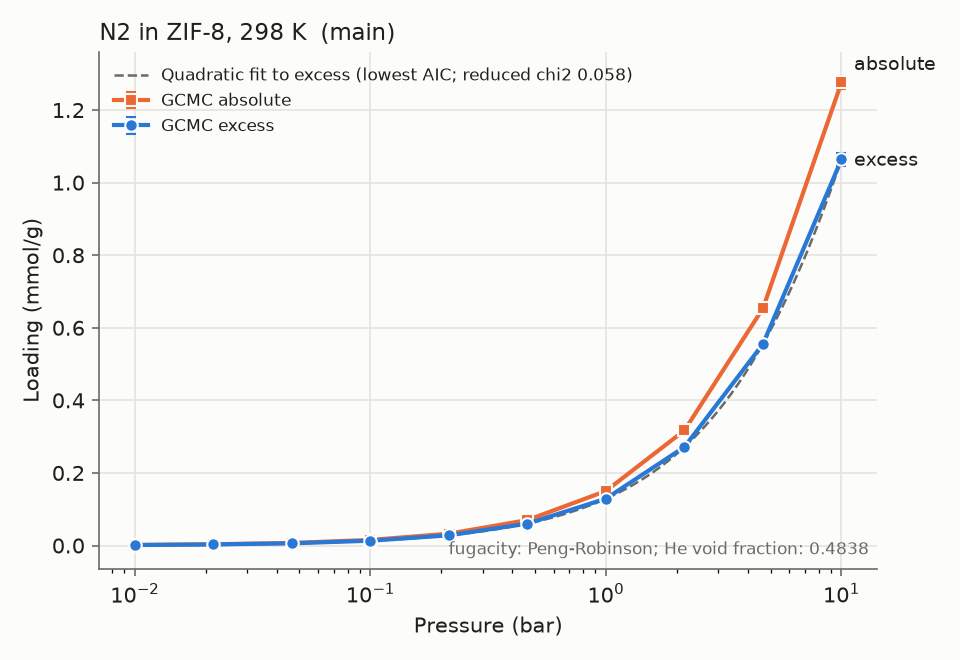

Data behind this chart, as committed beside it:
material_id, adsorbate, T_K, P_bar, loading_mmol_g, loading_err_mmol_g, basis, source, source_id, doi, notes
ZIF-8, N2, 298.0, 0.01, 0.001295, 0.0001622, excess, sim, 0abdde053d, , main;relerr>5%;low_loading
ZIF-8, N2, 298.0, 0.01, 0.001506, 0.0001622, absolute, sim, 0abdde053d, , main;relerr>5%;low_loading
ZIF-8, N2, 298.0, 0.02154, 0.002978, 0.0004455, excess, sim, b5543b5bcb, , main;relerr>5%;low_loading
ZIF-8, N2, 298.0, 0.02154, 0.003433, 0.0004455, absolute, sim, b5543b5bcb, , main;relerr>5%;low_loading
ZIF-8, N2, 298.0, 0.04642, 0.006094, 0.0002435, excess, sim, 2e372e717f, , main;relerr>5%;low_loading
ZIF-8, N2, 298.0, 0.04642, 0.007074, 0.0002435, absolute, sim, 2e372e717f, , main;relerr>5%;low_loading
ZIF-8, N2, 298.0, 0.1, 0.01327, 0.0003639, excess, sim, fe40a3298b, , main;relerr>5%;low_loading
ZIF-8, N2, 298.0, 0.1, 0.01538, 0.0003639, absolute, sim, fe40a3298b, , main;relerr>5%;low_loading
ZIF-8, N2, 298.0, 0.2154, 0.02808, 0.0007975, excess, sim, 96d9bcaadc, , main;relerr>5%;low_loading
ZIF-8, N2, 298.0, 0.2154, 0.03263, 0.0007975, absolute, sim, 96d9bcaadc, , main;relerr>5%;low_loading
ZIF-8, N2, 298.0, 0.4642, 0.06025, 0.0007983, excess, sim, 02ce9a953a, , main;relerr>5%
ZIF-8, N2, 298.0, 0.4642, 0.07006, 0.0007983, absolute, sim, 02ce9a953a, , main;relerr>5%
ZIF-8, N2, 298.0, 1.0, 0.1291, 0.001581, excess, sim, 71a60b12ef, , main;relerr>5%
ZIF-8, N2, 298.0, 1.0, 0.1502, 0.001581, absolute, sim, 71a60b12ef, , main;relerr>5%
ZIF-8, N2, 298.0, 2.154, 0.2717, 0.004597, excess, sim, e1905966e0, , main;relerr>5%
ZIF-8, N2, 298.0, 2.154, 0.3172, 0.004597, absolute, sim, e1905966e0, , main;relerr>5%
ZIF-8, N2, 298.0, 4.642, 0.5555, 0.006505, excess, sim, 894ef0d964, , main
ZIF-8, N2, 298.0, 4.642, 0.6537, 0.006505, absolute, sim, 894ef0d964, , main
ZIF-8, N2, 298.0, 10.0, 1.064, 0.01816, excess, sim, aeed2eec46, , main
ZIF-8, N2, 298.0, 10.0, 1.276, 0.01816, absolute, sim, aeed2eec46, , main
